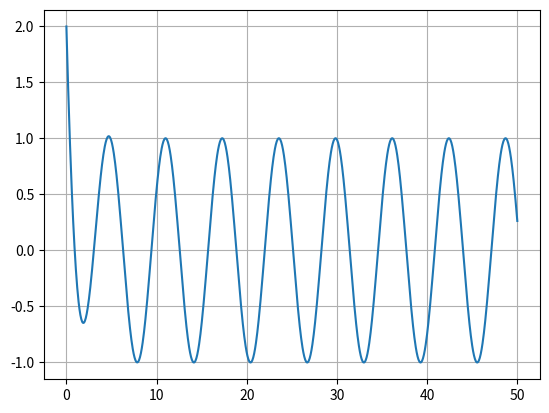
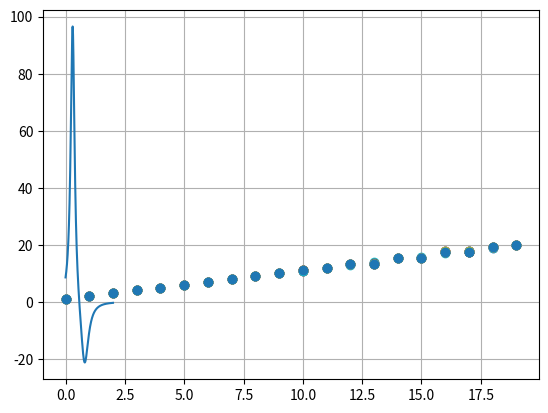

These charts were generated, in order, by the following Python code:
# -*- coding: utf-8 -*-

import numpy as np
import scipy.optimize as so
import matplotlib.pyplot as plt
import numpy.linalg as nplin
import time

#1
def function1(x):
    return 2*np.exp(-x) - np.sin(x)

plt.figure()
X=np.linspace(1e-3,50,int(1e3))
plt.plot(X, function1(X))
plt.grid()
plt.show()

def find_bisect_root(f,a,b):    
    if (f(a)*f(b))>0:
        print('no root between {} and {}'.format(a, b))
        find_root(f, a+1, b+1)
    else:
        print('root between {} and {} exists'.format(a, b))
    root = so.bisect(f, a, b)
    return root

bisect_root = find_bisect_root(function1,0,1)
root_root = so.root(function1, 0.5)
fsolve_root = so.fsolve(function1, 0.5)
print('bisect root : {}'.format(bisect_root))
print('root root : {}'.format(root_root.x))
print('fsolve root : {}'.format(fsolve_root))

#2
def fcn2(x):
    return 1/((x - 0.3)**2 + 0.01) - 1/((x-0.8)**2 +0.04)

plt.figure()
X = np.linspace(1e-3,2,int(1e3))
plt.plot(X,fcn2(X))
plt.grid()
plt.show()

newton = so.newton(fcn2,0.5)
print("x0 = 0.5, newton:")
print(newton)

rootroot = so.root(fcn2,0.31) 
print("root: ")
print(rootroot.x)

fsolve = so.fsolve(fcn2,0.4)
print("fsolve: ")
print((fsolve[0]))

#3
from numpy.polynomial import polynomial as poly
polynomial_roots = np.linspace(1,20,20)
wsp = poly.polyfromroots(polynomial_roots)
N = 20

for i in range(1,N+1):
    rand_vec = 10**(-10)*np.random.random_sample((21,))
    new_wsp = wsp + rand_vec
    new_poly_roots = poly.polyroots(new_wsp)
    plt.plot(new_poly_roots.real,'o')
    
plt.show()